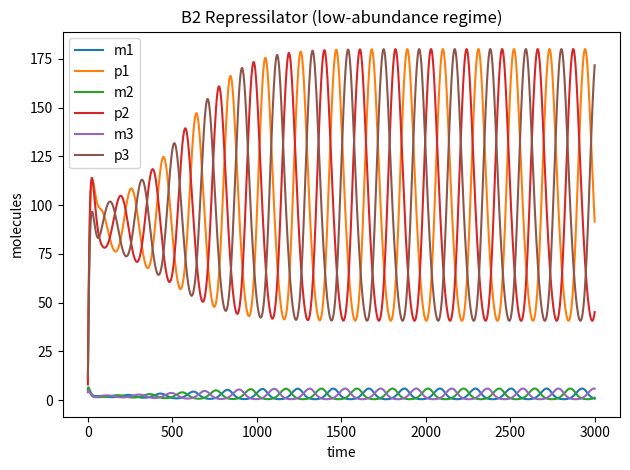

This chart was generated by the following Python code:

import numpy as np
from scipy.integrate import solve_ivp
import matplotlib.pyplot as plt

# ===== PARAMETERS (Repressilator - low abundance) ============================
params = {
    # Production rates (molecules/min) -- small to keep low counts
    "alpha_m": 0.8,     # mRNA basal synthesis
    "alpha_p": 2.0,     # protein synthesis per mRNA

    # Degradation rates (per min)
    "delta_m": 0.08,    # mRNA decay
    "delta_p": 0.03,    # protein decay

    # Repression
    "K": 50.0,          # dissociation constant (molecules)
    "n": 2.5,           # Hill coefficient

    # Translation delay proxy via limited ribosomes (optional mild saturation)
    "k_trans_sat": 200.0
}

# State: [m1, p1, m2, p2, m3, p3]
Y0 = [5.0, 10.0, 6.0, 8.0, 4.0, 12.0]

def hill_repression(x, K, n):
    return 1.0 / (1.0 + (x / K)**n)

def b2_odes(t, Y):
    p = params
    m1, p1, m2, p2, m3, p3 = Y

    # Transcription with repression by previous protein in the ring
    dm1 = p["alpha_m"] * hill_repression(p3, p["K"], p["n"]) - p["delta_m"] * m1
    dm2 = p["alpha_m"] * hill_repression(p1, p["K"], p["n"]) - p["delta_m"] * m2
    dm3 = p["alpha_m"] * hill_repression(p2, p["K"], p["n"]) - p["delta_m"] * m3

    # Translation with mild saturation proxy + degradation
    trans1 = p["alpha_p"] * m1 / (1.0 + (p1 / p["k_trans_sat"]))
    trans2 = p["alpha_p"] * m2 / (1.0 + (p2 / p["k_trans_sat"]))
    trans3 = p["alpha_p"] * m3 / (1.0 + (p3 / p["k_trans_sat"]))

    dp1 = trans1 - p["delta_p"] * p1
    dp2 = trans2 - p["delta_p"] * p2
    dp3 = trans3 - p["delta_p"] * p3

    return [dm1, dp1, dm2, dp2, dm3, dp3]

# ===== SELF-TEST =============================================================
if __name__ == "__main__":
    t_span = (0, 3000)
    t_eval = np.linspace(t_span[0], t_span[1], 2000)
    sol = solve_ivp(b2_odes, t_span, Y0, t_eval=t_eval, method="Radau", rtol=1e-7, atol=1e-9)

    final = sol.y[:, -1]
    names = ["m1", "p1", "m2", "p2", "m3", "p3"]
    print("[B2] Final values (expect all << 200):")
    for n, v in zip(names, final):
        print(f"  {n}: {v:.2f}")
    lt200 = (final < 200).sum()
    print(f"[B2] Count < 200: {lt200} (expect 6)")

    import matplotlib.pyplot as plt
    for i in range(sol.y.shape[0]):
        plt.plot(sol.t, sol.y[i], label=names[i])
    plt.xlabel("time")
    plt.ylabel("molecules")
    plt.title("B2 Repressilator (low-abundance regime)")
    plt.legend()
    plt.tight_layout()
    plt.savefig("B2_preview.png", dpi=220)
